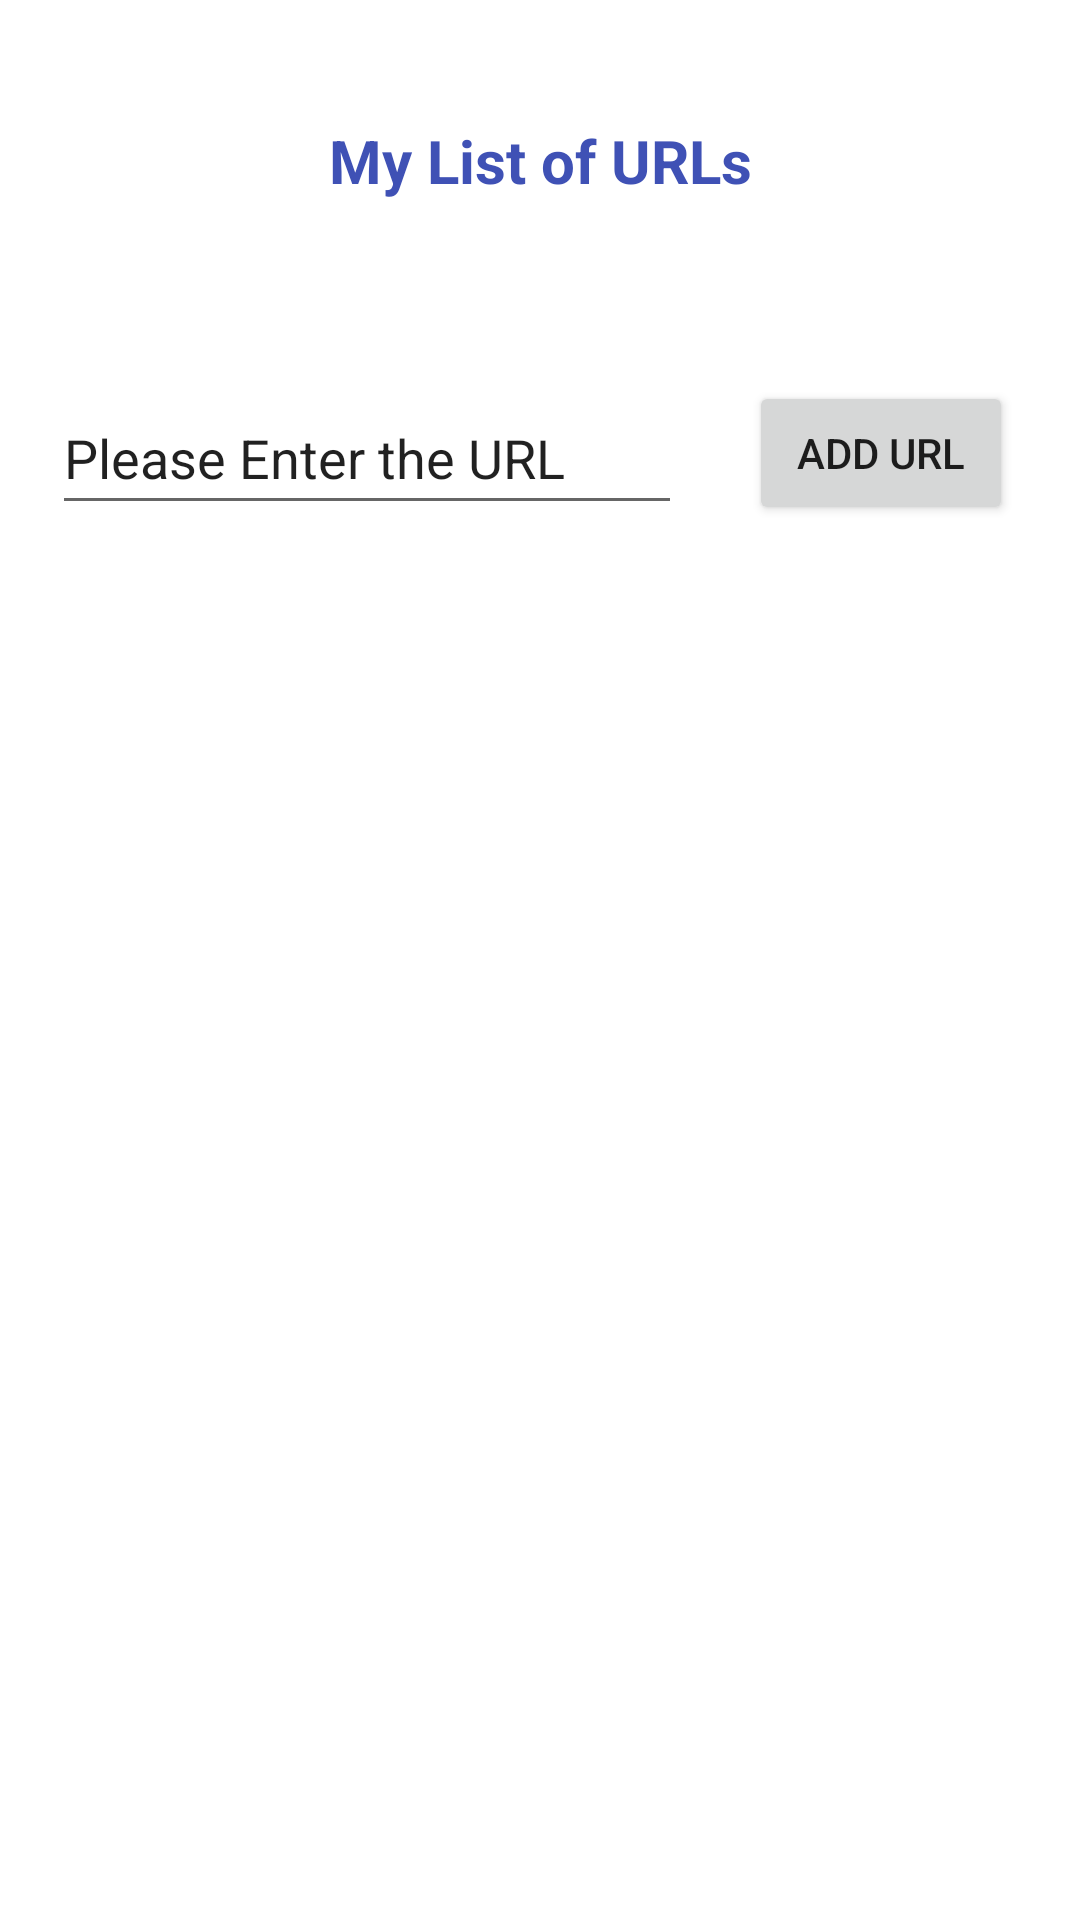

Reconstruct the res/layout file that produces this screen, plus the resources it refers to.
<!-- AndroidManifest.xml: application theme Theme.MyApplication -->
<!-- res/layout/activity_main.xml -->
<?xml version="1.0" encoding="utf-8"?>
<androidx.constraintlayout.widget.ConstraintLayout xmlns:android="http://schemas.android.com/apk/res/android"
    xmlns:app="http://schemas.android.com/apk/res-auto"
    xmlns:tools="http://schemas.android.com/tools"
    android:layout_width="match_parent"
    android:layout_height="match_parent"
    tools:context=".MainActivity">

    <TextView
        android:id="@+id/tittle_bookmark"
        android:layout_width="0dp"
        android:layout_height="wrap_content"
        android:layout_marginTop="10dp"
        android:gravity="center"
        android:text="@string/my_list_of_urls"
        android:textColor="#3F51B5"
        android:textSize="20sp"
        android:textStyle="bold"
        app:layout_constraintBottom_toBottomOf="parent"
        app:layout_constraintEnd_toEndOf="parent"
        app:layout_constraintStart_toStartOf="parent"
        app:layout_constraintTop_toTopOf="parent"
        app:layout_constraintVertical_bias="0.05" />

    <EditText
        android:id="@+id/EditTextId"
        android:layout_width="wrap_content"
        android:layout_height="wrap_content"
        android:layout_marginStart="5dp"
        android:layout_marginTop="60dp"
        android:autofillHints=""
        android:ems="10"
        android:inputType="text"
        android:labelFor="@id/EditTextId"
        android:minHeight="48dp"
        android:text="@string/please_enter_the_url"
        app:layout_constraintEnd_toStartOf="@id/addButtonId"
        app:layout_constraintHorizontal_bias="0.5"
        app:layout_constraintStart_toStartOf="parent"
        app:layout_constraintTop_toBottomOf="@+id/tittle_bookmark" />

    <Button
        android:id="@+id/addButtonId"
        android:layout_width="wrap_content"
        android:layout_height="wrap_content"
        android:layout_marginStart="10dp"
        android:layout_marginTop="60dp"
        android:layout_marginEnd="10dp"
        android:text="@string/add_url"
        app:layout_constraintEnd_toEndOf="parent"
        app:layout_constraintHorizontal_bias="0.5"
        app:layout_constraintStart_toEndOf="@+id/EditTextId"
        app:layout_constraintTop_toBottomOf="@+id/tittle_bookmark" />

    <ListView
        android:id="@+id/ListViewId"
        android:layout_width="match_parent"
        android:layout_height="match_parent"
        android:layout_marginTop="180dp"
        app:layout_constraintBottom_toBottomOf="parent"
        app:layout_constraintEnd_toEndOf="parent"
        app:layout_constraintStart_toStartOf="parent"
        app:layout_constraintTop_toBottomOf="@+id/EditTextId"
        tools:visibility="visible" />

</androidx.constraintlayout.widget.ConstraintLayout>
<!-- resources referenced by this layout -->
<resources>
  <string name="add_url">ADD URL</string>
  <string name="my_list_of_urls">My List of URLs</string>
  <string name="please_enter_the_url">Please Enter the URL</string>
  <style name="Theme.MyApplication" parent="Theme.MaterialComponents.DayNight.DarkActionBar">
          
          <item name="colorPrimary">@color/purple_500</item>
          <item name="colorPrimaryVariant">@color/purple_700</item>
          <item name="colorOnPrimary">@color/white</item>
          
          <item name="colorSecondary">@color/teal_200</item>
          <item name="colorSecondaryVariant">@color/teal_700</item>
          <item name="colorOnSecondary">@color/black</item>
          
          <item name="android:statusBarColor">?attr/colorPrimaryVariant</item>
          
      </style>
  <!-- not gathered from this repository: default colours our renderer supplied (Android Studio template values) -->
  <color name="purple_500">#FF6200EE</color>
  <color name="purple_700">#FF3700B3</color>
  <color name="teal_200">#FF03DAC5</color>
  <color name="teal_700">#FF018786</color>
  <color name="black">#FF000000</color>
  <color name="white">#FFFFFFFF</color>
</resources>
